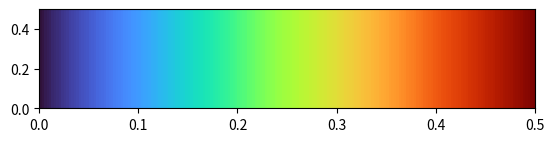

Write the Python code that produced this figure.
import numpy as np
from matplotlib import pyplot as plt


# Input parameters
L = 0.5 # in m
A = 1e-2 # in m2
k = 1000
TA = 100 # in deg celcius
TB = 500 # in deg celcius
nx = 5

# Generate mesh
dx = L/nx

# Prepare the matrix
a = np.zeros((nx, nx))
b = np.zeros((nx, 1))

# Start calculation
for i in range(nx):
    if i == 0:
        aW = 0
        aE = k*A/dx
        Sp = -2*k*A/dx
        Su = -Sp*TA
        a[i, i + 1] = -aE
    elif i > 0 and i < nx - 1:
        aW = k*A/dx
        aE = k*A/dx
        Sp = 0
        Su = 0
        a[i, i - 1] = -aW
        a[i, i + 1] = -aE
    elif i == nx - 1:
        aW = k*A/dx
        aE = 0
        Sp = -2*k*A/dx
        Su = -Sp*TB
        a[i, i - 1] = -aW

    aP = aW + aE - Sp
    a[i, i] = aP
    b[i] = Su

# Solve the matrix
T = np.linalg.solve(a, b)
T = np.insert(T, 0, TA)
T = np.append(T, TB)

# Post Processing
x = np.linspace(0 + dx/2, L - dx/2, nx)
x = np.insert(x, 0, 0)
x = np.append(x, L)
y = x

xx, yy = np.meshgrid(x, y)
TT = np.zeros((nx + 2, nx + 2))
for i in range(nx + 2):
    TT[:, i] = T[i]

T_analytic = [800*x_ + 100 for x_ in x]

fig, ax = plt.subplots()
#plt.plot(x, T, 'sk')
#plt.plot(x, T_analytic, '-k')
ax.set_aspect(1e-1/0.5)
plt.contourf(xx, yy, TT, 256, cmap = 'turbo')
plt.show()

print(a)
print(b)
print(T)
print(x)
